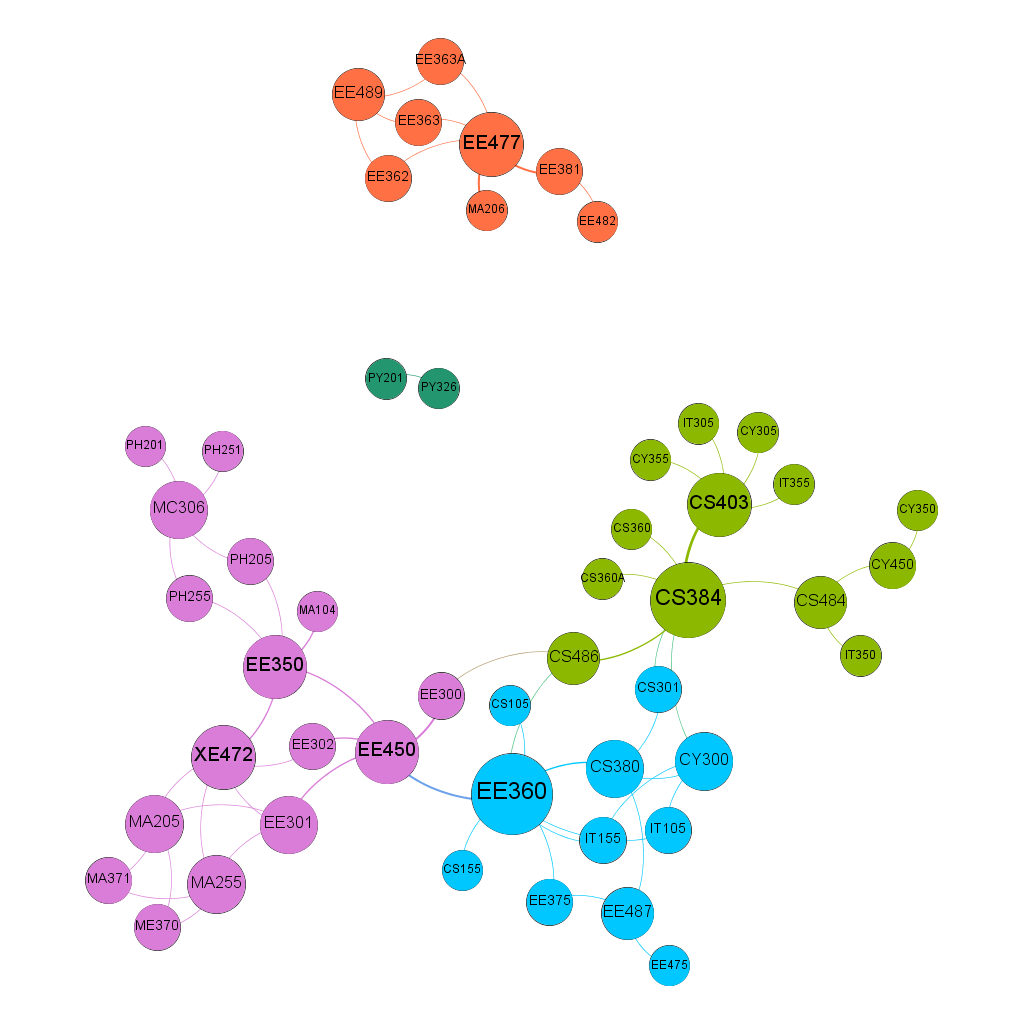

Data behind this chart, as committed beside it:
EE301; XE472
EE302; XE472
EE350; XE472
MA205; XE472
EE350; XE472
MA255; XE472
CS301; CS380
EE360; CS380
CY300; CS380
EE360; CS380
CS360; CS384
CS360A; CS384
CS301; CS384
CY300; CS384
CS384; CS403
IT305; CS403
CS384; CS403
IT355; CS403
CS384; CS403
CY305; CS403
CS384; CS403
CY355; CS403
CS384; CS484
IT350; CS484
CS384; CS486
EE360; CS486
CS384; CS486
EE300; CS486
IT105; CY300
IT155; CY300
CS484; CY450
CY350; CY450
MA205; EE301
MA255; EE301
MA104; EE350
PH205; EE350
MA104; EE350
PH255; EE350
CS105; EE360
CS155; EE360
IT105; EE360
IT155; EE360
EE360; EE375
EE300; EE450
EE350; EE450
EE300; EE450
EE302; EE450
EE301; EE450
EE360; EE450
EE350; EE450
EE360; EE450
EE302; EE450
EE360; EE450
EE300; EE450
EE301; EE450
EE362; EE477
EE381; EE477
MA206; EE477
EE363; EE477
EE381; EE477
MA206; EE477
... 19 more rows
